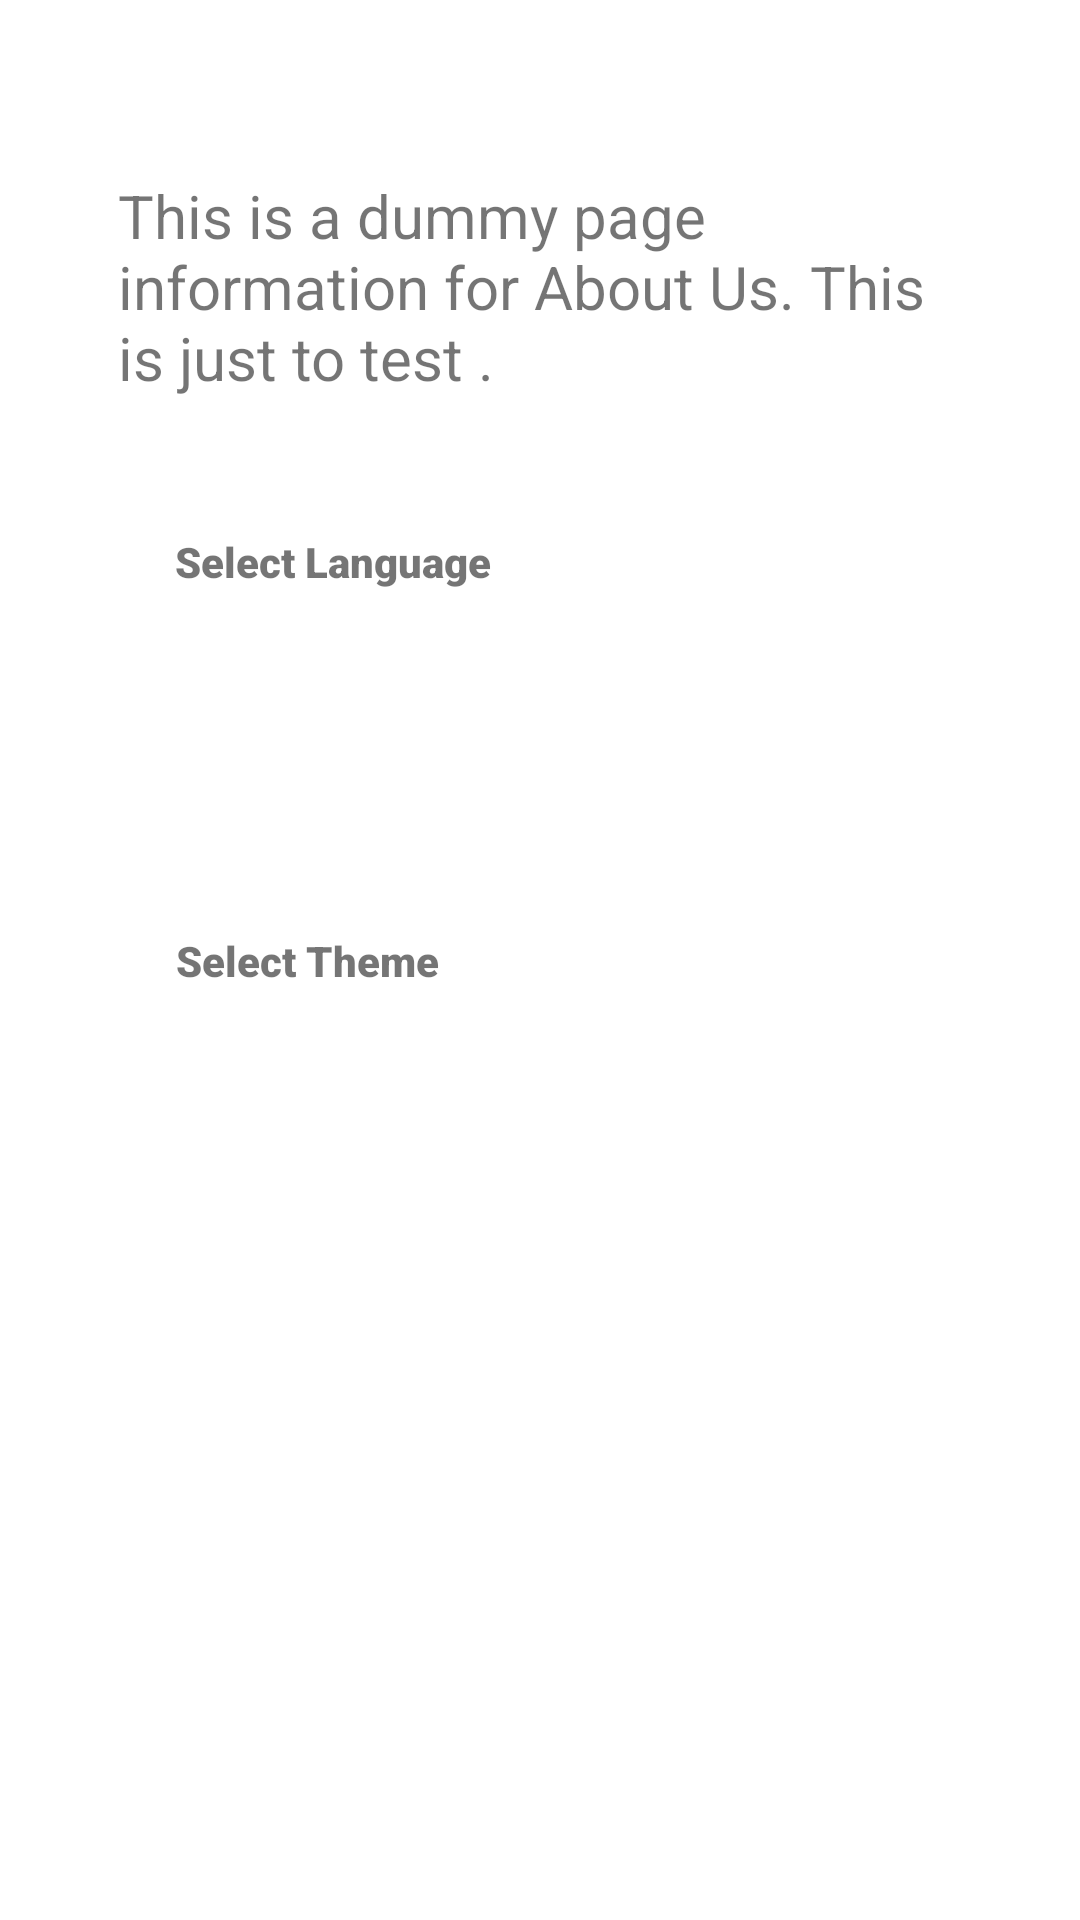

Produce the Android XML layout that renders to this screen, including the resource entries it uses.
<!-- AndroidManifest.xml: application theme Theme.ThemeChnagePractice -->
<!-- res/layout/activity_about.xml -->
<?xml version="1.0" encoding="utf-8"?>
<androidx.constraintlayout.widget.ConstraintLayout xmlns:android="http://schemas.android.com/apk/res/android"
    xmlns:app="http://schemas.android.com/apk/res-auto"
    xmlns:tools="http://schemas.android.com/tools"
    android:layout_width="match_parent"
    android:layout_height="match_parent"
    tools:context=".AboutActivity">

    <TextView
        android:id="@+id/tv_sel_lang"
        android:layout_width="wrap_content"
        android:layout_height="wrap_content"
        android:fontFamily="sans-serif-black"
        android:text="@string/select_language"
        app:layout_constraintBottom_toBottomOf="parent"
        app:layout_constraintEnd_toEndOf="parent"
        app:layout_constraintHorizontal_bias="0.229"
        app:layout_constraintStart_toStartOf="parent"
        app:layout_constraintTop_toTopOf="parent"
        app:layout_constraintVertical_bias="0.286" />

    <TextView
        android:id="@+id/tv_about"
        android:layout_width="281dp"
        android:layout_height="118dp"
        android:text="@string/this_is_a_dummy_page_information_for_about_us_this_is_just_to_test"
        android:textSize="20sp"
        app:layout_constraintBottom_toBottomOf="parent"
        app:layout_constraintEnd_toEndOf="parent"
        app:layout_constraintHorizontal_bias="0.498"
        app:layout_constraintStart_toStartOf="parent"
        app:layout_constraintTop_toTopOf="parent"
        app:layout_constraintVertical_bias="0.112" />


    <com.google.android.material.button.MaterialButtonToggleGroup
        android:id="@+id/mtbg_lang"
        android:layout_width="wrap_content"
        android:layout_height="wrap_content"
        android:padding="10dp"
        app:layout_constraintBottom_toBottomOf="parent"
        app:layout_constraintEnd_toEndOf="parent"
        app:layout_constraintHorizontal_bias="0.324"
        app:layout_constraintStart_toStartOf="parent"
        app:layout_constraintTop_toTopOf="parent"
        app:layout_constraintVertical_bias="0.336"
        app:singleSelection="true"
        tools:ignore="MissingConstraints">


        <Button
            android:id="@+id/bt_hindi"
            style="@style/Widget.MaterialComponents.Button.OutlinedButton"
            android:layout_width="wrap_content"
            android:layout_height="wrap_content"
            android:text="@string/hindi">

        </Button>

        <Button
            android:id="@+id/bt_english"
            style="@style/Widget.MaterialComponents.Button.OutlinedButton"
            android:layout_width="wrap_content"
            android:layout_height="wrap_content"
            android:text="@string/english">

        </Button>


    </com.google.android.material.button.MaterialButtonToggleGroup>

    <TextView
        android:id="@+id/textView"
        android:layout_width="wrap_content"
        android:layout_height="wrap_content"
        android:fontFamily="sans-serif-black"
        android:text="Select Theme"
        app:layout_constraintBottom_toBottomOf="parent"
        app:layout_constraintEnd_toEndOf="parent"
        app:layout_constraintHorizontal_bias="0.216"
        app:layout_constraintStart_toStartOf="parent"
        app:layout_constraintTop_toTopOf="parent" />

    <com.google.android.material.button.MaterialButtonToggleGroup
        android:id="@+id/mtbg_main"
        android:layout_width="wrap_content"
        android:layout_height="wrap_content"
        android:padding="10dp"
        app:layout_constraintBottom_toBottomOf="parent"
        app:layout_constraintEnd_toEndOf="parent"
        app:layout_constraintHorizontal_bias="0.583"
        app:layout_constraintStart_toStartOf="parent"
        app:layout_constraintTop_toTopOf="parent"
        app:layout_constraintVertical_bias="0.582"
        app:singleSelection="true"
        tools:ignore="MissingConstraints">

        <Button
            android:id="@+id/bt_default"
            style="@style/Widget.MaterialComponents.Button.OutlinedButton"
            android:layout_width="wrap_content"
            android:layout_height="wrap_content"
            android:text="Default">

        </Button>

        <Button
            android:id="@+id/bt_dark"
            style="@style/Widget.MaterialComponents.Button.OutlinedButton"
            android:layout_width="wrap_content"
            android:layout_height="wrap_content"
            android:text="Dark">

        </Button>

        <Button
            android:id="@+id/bt_light"
            style="@style/Widget.MaterialComponents.Button.OutlinedButton"
            android:layout_width="wrap_content"
            android:layout_height="wrap_content"
            android:text="Light">

        </Button>


    </com.google.android.material.button.MaterialButtonToggleGroup>
</androidx.constraintlayout.widget.ConstraintLayout>
<!-- resources referenced by this layout -->
<resources>
  <string name="english">English</string>
  <string name="hindi">Hindi</string>
  <string name="select_language">Select Language</string>
  <string name="this_is_a_dummy_page_information_for_about_us_this_is_just_to_test">This is a dummy page information for About Us. This is just to test .</string>
  <style name="Theme.ThemeChnagePractice" parent="Theme.MaterialComponents.DayNight.DarkActionBar">
          
          <item name="colorPrimary">@color/purple_500</item>
          <item name="colorPrimaryVariant">@color/purple_700</item>
          <item name="colorOnPrimary">@color/white</item>
          
          <item name="colorSecondary">@color/teal_200</item>
          <item name="colorSecondaryVariant">@color/teal_700</item>
          <item name="colorOnSecondary">@color/black</item>
          
          <item name="android:statusBarColor" tools:targetApi="l">?attr/colorPrimaryVariant</item>
          
      </style>
  <!-- not gathered from this repository: default colours our renderer supplied (Android Studio template values) -->
  <color name="purple_500">#FF6200EE</color>
  <color name="purple_700">#FF3700B3</color>
  <color name="teal_200">#FF03DAC5</color>
  <color name="teal_700">#FF018786</color>
  <color name="black">#FF000000</color>
  <color name="white">#FFFFFFFF</color>
</resources>
